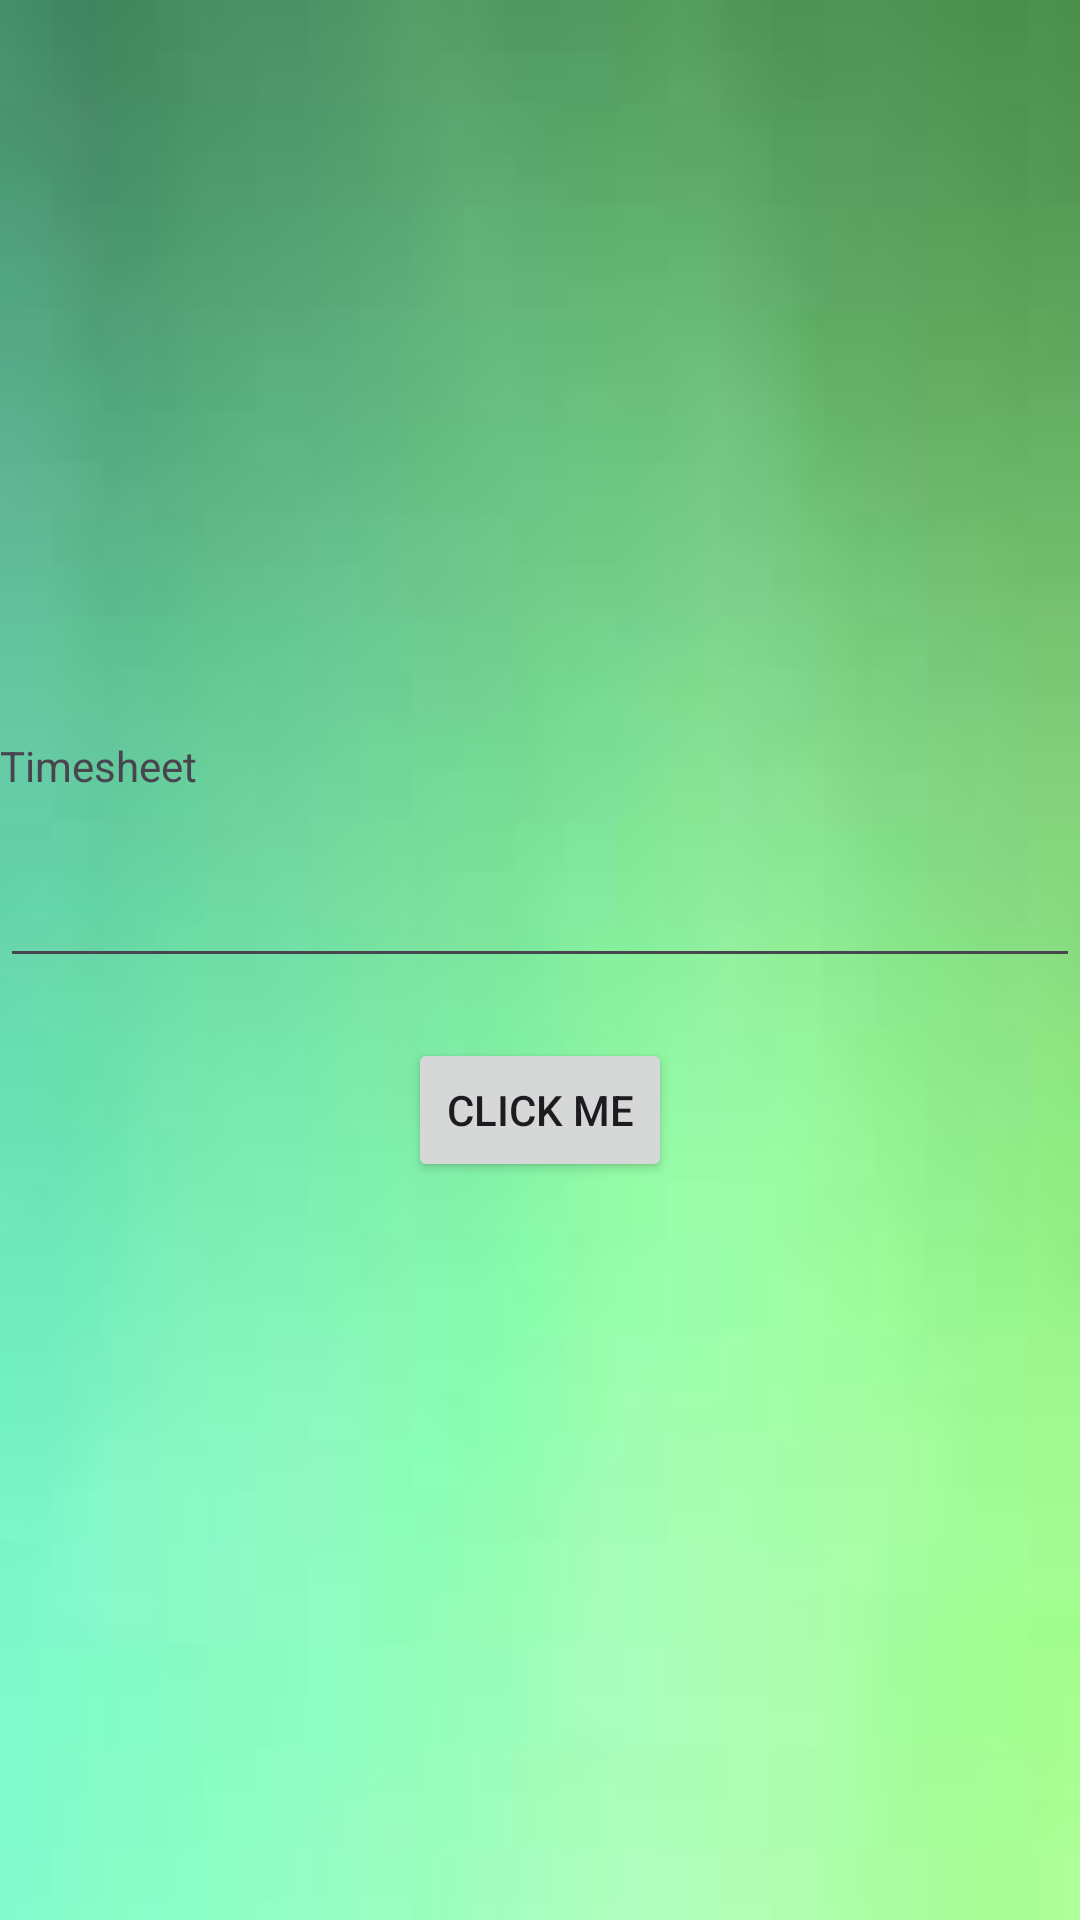

Here is an Android app screen rendered from its layout file. Give the layout XML and the strings, colors and styles it references.
<!-- AndroidManifest.xml: application theme Theme.OPSC_Part3 -->
<!-- res/layout/fragment_time.xml -->
<?xml version="1.0" encoding="utf-8"?>
<FrameLayout xmlns:android="http://schemas.android.com/apk/res/android"
    xmlns:app="http://schemas.android.com/apk/res-auto"
    xmlns:tools="http://schemas.android.com/tools"
    android:layout_width="match_parent"
    android:layout_height="match_parent"
    tools:context=".TimeFragment">

    <LinearLayout
        android:layout_width="match_parent"
        android:layout_height="match_parent"
        android:background="@drawable/background"
        android:gravity="center"
        android:orientation="vertical">

        <TextView
            android:id="@+id/lblTimeHeading"
            android:layout_width="match_parent"
            android:layout_height="wrap_content"
            android:text="Timesheet" />

        <EditText
            android:id="@+id/txtInput"
            android:layout_width="match_parent"
            android:layout_height="wrap_content"
            android:layout_marginTop="20dp"
            android:ems="10"
            android:inputType="text"
            android:text="" />

        <Button
            android:id="@+id/btnFrag"
            android:layout_width="wrap_content"
            android:layout_height="wrap_content"
            android:layout_marginTop="20dp"
            android:text="Click me" />






    </LinearLayout>

</FrameLayout>
<!-- resources referenced by this layout -->
<resources>
  <!-- drawable background: jpeg bitmap (drawable, 1594 bytes) -->
  <style name="Theme.OPSC_Part3" parent="Base.Theme.OPSC_Part3">
          
          <item name="android:navigationBarColor">@android:color/transparent</item>
          <item name="android:statusBarColor">@android:color/transparent</item>
          <item name="android:windowLightStatusBar">?attr/isLightTheme</item>
      </style>
  <style name="Base.Theme.OPSC_Part3" parent="Theme.Material3.DayNight.NoActionBar">
          
          
      </style>
</resources>
